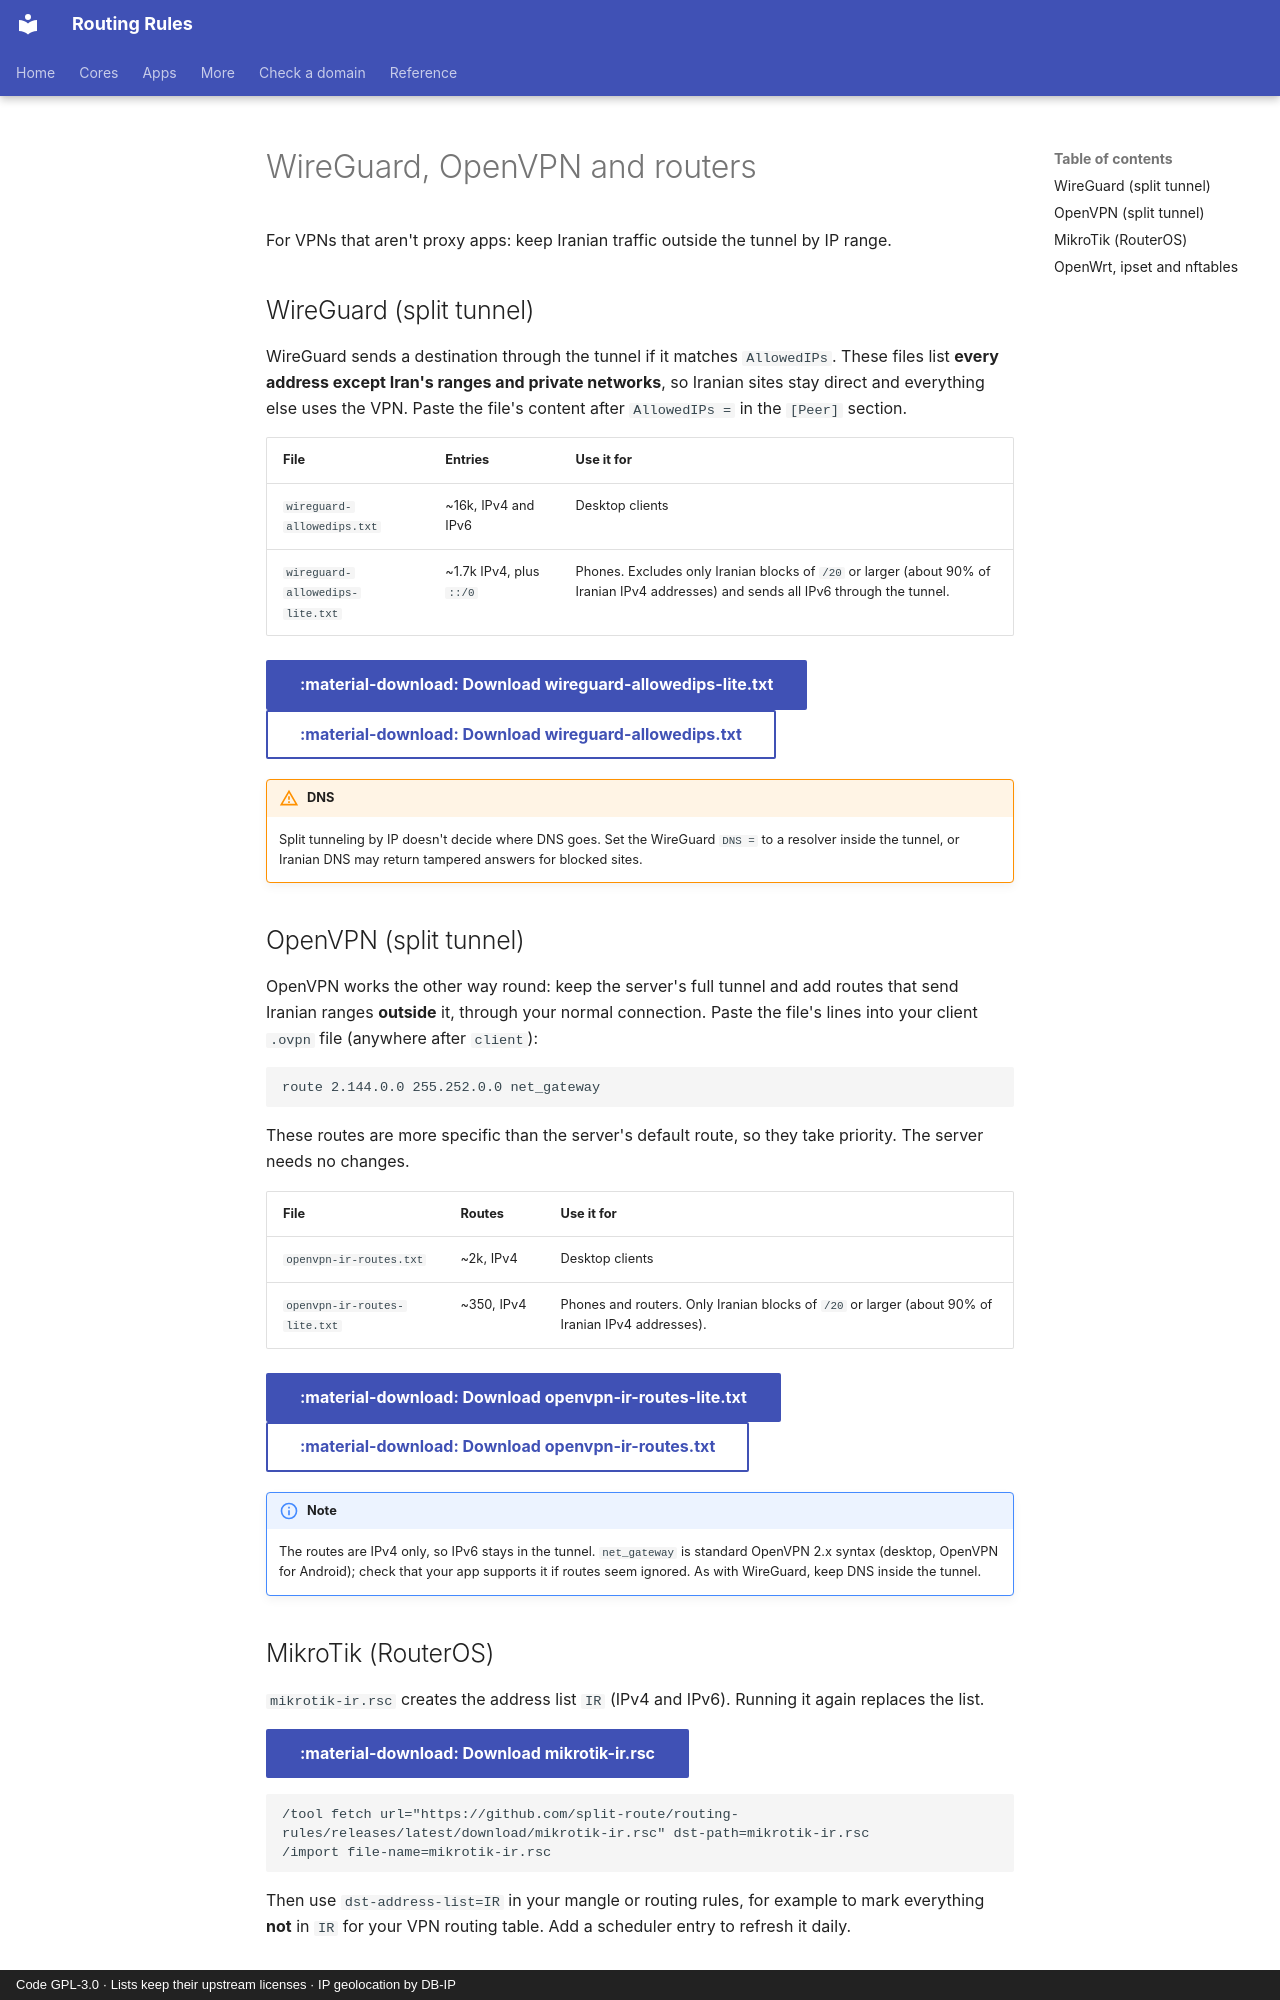

repository: split-route/routing-rules · page: en/networks/index.html · generator: mkdocs · copyright: Code GPL-3.0 · Lists keep their upstream licenses · IP geolocation by DB-IP

---
icon: material/router-network
---

# WireGuard, OpenVPN and routers

For VPNs that aren't proxy apps: keep Iranian traffic outside the tunnel by IP range.

## WireGuard (split tunnel)

WireGuard sends a destination through the tunnel if it matches `AllowedIPs`. These files list **every
address except Iran's ranges and private networks**, so Iranian sites stay direct and everything else uses
the VPN. Paste the file's content after `AllowedIPs =` in the `[Peer]` section.

| File | Entries | Use it for |
|------|---------|------------|
| `wireguard-allowedips.txt` | ~16k, IPv4 and IPv6 | Desktop clients |
| `wireguard-allowedips-lite.txt` | ~1.7k IPv4, plus `::/0` | Phones. Excludes only Iranian blocks of `/20` or larger (about 90% of Iranian IPv4 addresses) and sends all IPv6 through the tunnel. |

[:material-download: Download wireguard-allowedips-lite.txt](https://github.com/split-route/routing-rules/releases/latest/download/wireguard-allowedips-lite.txt){ .md-button .md-button--primary } [:material-download: Download wireguard-allowedips.txt](https://github.com/split-route/routing-rules/releases/latest/download/wireguard-allowedips.txt){ .md-button }

!!! warning "DNS"
    Split tunneling by IP doesn't decide where DNS goes. Set the WireGuard `DNS =` to a resolver inside the
    tunnel, or Iranian DNS may return tampered answers for blocked sites.

## OpenVPN (split tunnel)

OpenVPN works the other way round: keep the server's full tunnel and add routes that send Iranian ranges
**outside** it, through your normal connection. Paste the file's lines into your client `.ovpn` file (anywhere
after `client`):

```
route 2.144.0.0 255.252.0.0 net_gateway
```

These routes are more specific than the server's default route, so they take priority. The server needs no
changes.

| File | Routes | Use it for |
|------|--------|------------|
| `openvpn-ir-routes.txt` | ~2k, IPv4 | Desktop clients |
| `openvpn-ir-routes-lite.txt` | ~350, IPv4 | Phones and routers. Only Iranian blocks of `/20` or larger (about 90% of Iranian IPv4 addresses). |

[:material-download: Download openvpn-ir-routes-lite.txt](https://github.com/split-route/routing-rules/releases/latest/download/openvpn-ir-routes-lite.txt){ .md-button .md-button--primary } [:material-download: Download openvpn-ir-routes.txt](https://github.com/split-route/routing-rules/releases/latest/download/openvpn-ir-routes.txt){ .md-button }

!!! note
    The routes are IPv4 only, so IPv6 stays in the tunnel. `net_gateway` is standard OpenVPN 2.x syntax
    (desktop, OpenVPN for Android); check that your app supports it if routes seem ignored. As with WireGuard,
    keep DNS inside the tunnel.

## MikroTik (RouterOS)

`mikrotik-ir.rsc` creates the address list `IR` (IPv4 and IPv6). Running it again replaces the list.

[:material-download: Download mikrotik-ir.rsc](https://github.com/split-route/routing-rules/releases/latest/download/mikrotik-ir.rsc){ .md-button .md-button--primary }

```
/tool fetch url="https://github.com/split-route/routing-rules/releases/latest/download/mikrotik-ir.rsc" dst-path=mikrotik-ir.rsc
/import file-name=mikrotik-ir.rsc
```

Then use `dst-address-list=IR` in your mangle or routing rules, for example to mark everything **not** in
`IR` for your VPN routing table. Add a scheduler entry to refresh it daily.
